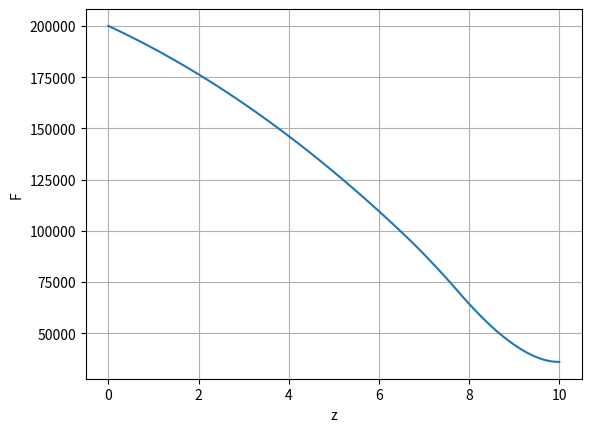

Source code (Python):
#%%

import numpy as np
import scipy
import scipy.integrate

import pandas as pd
import matplotlib as mpl
import matplotlib.pyplot as plt
# import seaborn as sns
# import seaborn.objects as so

#%%

class Pile:
    def __init__(self, R, L, W):
        self.R = R # the outer radius of the pile
        self.L = L # the length of the pile
        self.W = W # the total weight of the pile
        self.A = np.pi*self.R**2 # FOR NOW non-hollow
        self.C = 2*np.pi*self.R

def g(pile, z, alpha, gamma, N_c, s_u0, rho):
    # base bearing load
    BEARING = np.pi * pile.R**2 * ( gamma*pile.L + N_c*( s_u0 + rho*pile.L ) )

    # total vertical shear force below z
    SHEAR = 2*np.pi*pile.R*alpha * ( 0.5*rho*( pile.L**2 - z**2 ) + s_u0*( pile.L - z ) )

    # total pile weight below z
    W_FRAC = pile.W * (1 - z/pile.L)

    # vertical force in steel at that point
    F = BEARING + SHEAR - W_FRAC
    return F

#%%

m_to_in = 39.3701

# True soil parameter values (used to test the MCMC fit)
alpha = 0.4 # shear utilisation, typically 0.3-0.8
gamma = 20e3 # unit weight of soil, typically 20-22 kn/m3 for London Clay
N_c = 9 # bearing utlisation, typically 9
s_u0 = 30e3 # surface undrained shear strength, representative of London Clay
rho = 4.8e3 # rate of increase of s_u with depth, representative of London Clay
sigma_n = 5e3 # model noise variance

# concrete parameters
pile = Pile(0.15, 10, 2275) # https://ukrstarline.ua/en/reinforced-concrete-products/reinforced-concrete-pile-driven/reinforced-concrete-pile-driven-c-10030-10
E = 20e9 # youngs modulus

P = 200e3 # top axial load
N = 101 # number of nodes along pile
z = np.linspace(0, pile.L, N)
dz = pile.L / (N-1) # length of one element
Q_ult = N_c * (s_u0 + rho * pile.L) # ultimate end bearing pressure

# known boundary conditions
disp_bottom = 0 # at z=L
strain_top = - P / (pile.A*E) # at z=0

# guessed strain boundary condition at z=L for shooting method
# using the soil-limit failure model. we know the shape is quadratic so need evaluate only 3 points.
F_bottom = g(pile, pile.L, alpha, gamma, N_c, s_u0, rho) # evaluate force at z=L
F_bottom_scaled = F_bottom * P/g(pile, 0, alpha, gamma, N_c, s_u0, rho) # evaluate force at z=0 and scale F_bottom by the ratio of this to actual top load
strain_guess_bottom = - F_bottom_scaled / (pile.A*E)

#%%

def shear_transfer(pile, disp):
    # values to interpolate from
    z_over_D = np.array([0, 0.0016, 0.0031, 0.0057, 0.0080, 0.0100, 0.0200, np.inf]) / m_to_in
    tau_over_tau_ult = np.array([0, 0.3, 0.5, 0.75, 0.9, 1, 0.9, 0.9])
    
    return(np.interp(0.5*disp/pile.R, z_over_D, tau_over_tau_ult))

def bearing_transfer(pile, disp):
    # values to interpolate from
    z_over_D = np.array([0, 0.002, 0.013, 0.042, 0.073, 0.1, np.inf]) / m_to_in
    Q_over_Q_ult = np.array([0, 0.25, 0.5, 0.75, 0.9, 1, 1])

    return(np.interp(0.5*disp/pile.R, z_over_D, Q_over_Q_ult))

# runge-kutta function. dy/dz = f(z,y)
# y = (u, du/dz)
def diffeq(z, y):
    return np.vstack((
        y[1], 
        np.append(
            # note, will want to make alpha calculation better as per guide
            # all but the last node are soil side shear. the last node is soil bearing shear.
            alpha * (s_u0 + rho * z[:-1]) * pile.C * shear_transfer(pile, y[0][:-1]) / (pile.A*E),
            Q_ult * bearing_transfer(pile, y[0][-1]) / (pile.A*E*dz)
        )
    ))

# residual definition. i.e. returns zero when solution matches boundary conditions.
def bc(ya, yb):
    return np.array([
        yb[0], # the value of u at z=L will be set to zero
        ya[1] - strain_top # the value of strain, du/dz, at z=0 will be set to strain_top
    ])

soil_failure_F = g(pile, z, alpha, gamma, N_c, s_u0, rho)
soil_failure_F *= (P / soil_failure_F[0])
strain_guess = - soil_failure_F / (pile.A*E)
disp_guess = disp_bottom + np.cumsum(strain_guess * dz)
y_guess = np.stack([disp_guess, strain_guess])

# df_guess = pd.DataFrame({"z":z, "F_guess":soil_failure_F, "u_guess":disp_guess})
# sns.relplot(
#     data=df_guess,
#     kind="line",
#     x="z", y="F_guess"
# )

# Solve boundary value problem
result = scipy.integrate.solve_bvp(diffeq, bc, z, y_guess, tol=1e-8)
u = result.sol(z)[0]
strain = result.sol(z)[1]
F = - result.sol(z)[1] * pile.A*E
# df = pd.DataFrame({"z":z, "u":u, "strain":strain, "F":F})

#%%

# Plot!

print(F)

plt.plot(z, F)
plt.xlabel("z")
plt.ylabel("F")
plt.grid()
plt.show()
# %%
